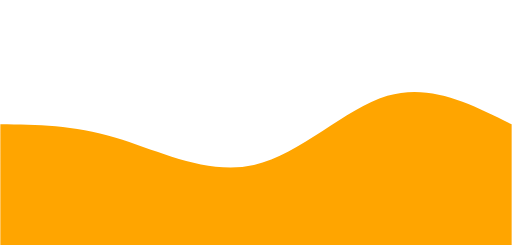
t = 0.00 s
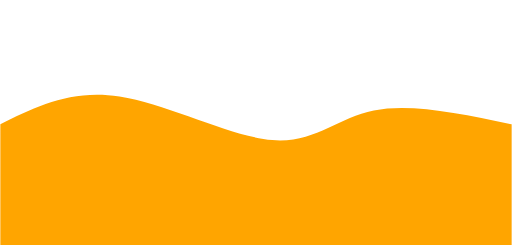
t = 0.75 s
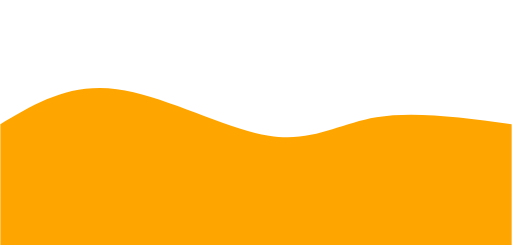
t = 1.25 s
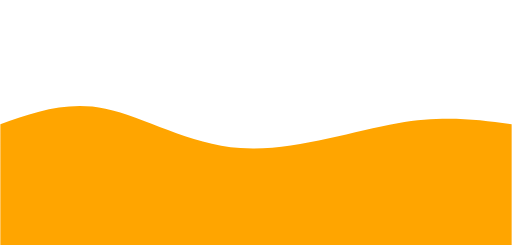
t = 2.00 s
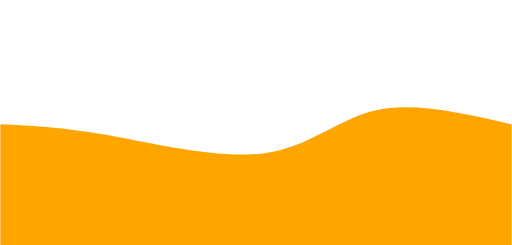
t = 2.75 s
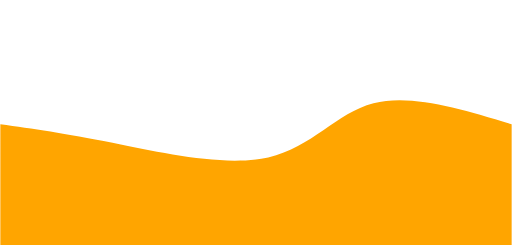
t = 3.25 s

The animated SVG that drew these frames (rendered in a browser with its animation timeline set to each time). Animation: 1 CSS @keyframes rule; one cycle of 4.00 s, repeats indefinitely.

<svg width="100%" height="120%" id="svg" viewBox="0 0 1440 690" xmlns="http://www.w3.org/2000/svg" class="transition duration-300 ease-in-out delay-150"><style>
          .path-0{
            animation:pathAnim-0 4s;
            animation-timing-function: linear;
            animation-iteration-count: infinite;
          }
          @keyframes pathAnim-0{
            0%{
              d: path("M 0,700 C 0,700 0,350 0,350 C 102.46428571428572,351.07142857142856 204.92857142857144,352.14285714285717 325,388 C 445.07142857142856,423.85714285714283 582.75,494.5 714,465 C 845.25,435.5 970.0714285714287,305.8571428571429 1090,270 C 1209.9285714285713,234.14285714285714 1324.9642857142858,292.07142857142856 1440,350 C 1440,350 1440,700 1440,700 Z");
            }
            25%{
              d: path("M 0,700 C 0,700 0,350 0,350 C 98.28571428571428,283.42857142857144 196.57142857142856,216.85714285714286 339,233 C 481.42857142857144,249.14285714285714 668,348.00000000000006 783,371 C 898,393.99999999999994 941.4285714285716,341.14285714285717 1039,325 C 1136.5714285714284,308.85714285714283 1288.2857142857142,329.42857142857144 1440,350 C 1440,350 1440,700 1440,700 Z");
            }
            50%{
              d: path("M 0,700 C 0,700 0,350 0,350 C 93.39285714285714,316.75 186.78571428571428,283.5 296,306 C 405.2142857142857,328.5 530.25,406.75 676,417 C 821.75,427.25 988.2142857142858,369.50000000000006 1119,347 C 1249.7857142857142,324.49999999999994 1344.892857142857,337.25 1440,350 C 1440,350 1440,700 1440,700 Z");
            }
            75%{
              d: path("M 0,700 C 0,700 0,350 0,350 C 86.46428571428572,366.3928571428571 172.92857142857144,382.7857142857143 313,407 C 453.07142857142856,431.2142857142857 646.75,463.25 768,436 C 889.25,408.75 938.0714285714287,322.2142857142857 1038,298 C 1137.9285714285713,273.7857142857143 1288.9642857142858,311.8928571428571 1440,350 C 1440,350 1440,700 1440,700 Z");
            }
            100%{
              d: path("M 0,700 C 0,700 0,350 0,350 C 102.46428571428572,351.07142857142856 204.92857142857144,352.14285714285717 325,388 C 445.07142857142856,423.85714285714283 582.75,494.5 714,465 C 845.25,435.5 970.0714285714287,305.8571428571429 1090,270 C 1209.9285714285713,234.14285714285714 1324.9642857142858,292.07142857142856 1440,350 C 1440,350 1440,700 1440,700 Z");
            }
          }</style><path d="M 0,700 C 0,700 0,350 0,350 C 102.46428571428572,351.07142857142856 204.92857142857144,352.14285714285717 325,388 C 445.07142857142856,423.85714285714283 582.75,494.5 714,465 C 845.25,435.5 970.0714285714287,305.8571428571429 1090,270 C 1209.9285714285713,234.14285714285714 1324.9642857142858,292.07142857142856 1440,350 C 1440,350 1440,700 1440,700 Z" stroke="none" stroke-width="0" fill="#ffa500" fill-opacity="1" class="transition-all duration-300 ease-in-out delay-150 path-0"></path></svg>
